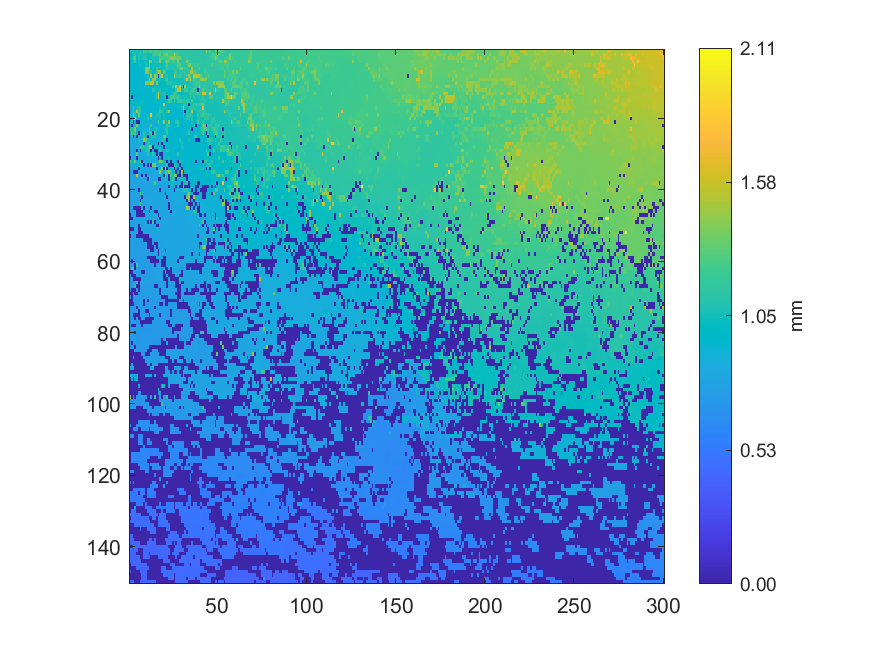

Values plotted in this chart, from the file beside it:
1.00535, 1.09399, 1.24094, 1.02836, 1.0946, 1.03953, 1.15762, 1.05414, 1.25677, 1.23898, 1.12274, 1.26162, 1.25105, 1.15733, 1.22864, 1.27181, 1.21572, 1.24374, 1.17363, 1.23664, 1.2498, 1.22204, 1.25776, 1.23362
0.9847, 0.999, 0.9983, 1.148, 0.999, 1.082, 1.115, 1.054, 1.078, 1.079, 1.05, 1.051, 1.056, 1.171, 1.287, 1.209, 1.3, 1.313, 1.127, 1.31, 1.362, 1.379, 1.213, 1.256
1.038, 1.054, 1.296, 1.306, 0.9853, 1.116, 1.023, 1.064, 1.109, 1.148, 1.028, 1.034, 1.039, 1.076, 1.069, 1.071, 1.071, 1.272, 1.268, 1.265, 1.248, 1.248, 1.268, 1.438
0.9546, 0.9569, 1.174, 1.195, 0.9663, 1.051, 0.9778, 1.005, 1.013, 1.064, 1.012, 1.575, 1.344, 1.035, 1.087, 1.095, 1.094, 1.382, 1.078, 1.078, 1.279, 1.373, 1.278, 1.131
0.952, 0.9542, 0.9549, 0.9566, 0.956, 0.9586, 1.055, 0.9814, 0.9781, 1.102, 1.002, 1.393, 1.026, 1.028, 1.031, 1.054, 1.043, 1.055, 1.061, 1.061, 1.165, 1.279, 1.084, 1.106
0.9501, 0.9511, 0.9524, 0.9523, 0.9471, 0.9488, 0.9488, 0.9588, 1.037, 1.407, 1.421, 1.425, 1.002, 1.055, 1.017, 1.227, 1.041, 1.067, 1.046, 1.071, 1.116, 1.148, 1.103, 1.102
0.949, 0.9497, 0.9499, 0.9518, 0.9522, 0.9527, 0.9524, 0.9691, 0.958, 1.429, 1.432, 1.119, 1.128, 1.027, 1.027, 1.198, 1.594, 1.444, 1.032, 1.303, 1.164, 1.053, 1.048, 1.051
0.9507, 0.9513, 0.9528, 0.9495, 0.9506, 0.9503, 0.9467, 0.9481, 0.948, 0.9572, 1.071, 0.9742, 1.555, 0.9881, 1.488, 1.307, 0.004254, 1.293, 1.679, 1.031, 1.115, 1.116, 1.047, 1.042
0.9527, 0.9525, 0.949, 0.9465, 0.9491, 0.9437, 0.9451, 0.9428, 0.9533, 0.949, 1.065, 1.492, 0.9888, 1.455, 1.471, 0.9919, 0.9929, 1.083, 1.021, 1.022, 1.168, 1.257, 1.037, 1.038
0.9521, 0.9524, 0.9525, 0.9464, 0.9435, 0.939, 0.9368, 0.9393, 0.9409, 1.438, 1.386, 1.368, 1.561, 1.562, 1.005, 1.485, 1.002, 1.014, 1.01, 1.018, 1.015, 1.118, 1.13, 1.089
0.9498, 0.9505, 0.9521, 0.9516, 0.9395, 0.9389, 0.9395, 0.9395, 0.9406, 0.9424, 0.9447, 0.9528, 0.9642, 0.9705, 0.9869, 0.9871, 1.039, 1.004, 1.016, 1.009, 1.01, 1.008, 1.009, 1.017
0.947, 0.9487, 0.9501, 0.9513, 0.9512, 0.939, 0.9402, 0.9388, 0.9386, 0.9421, 0.9433, 0.9456, 0.9494, 1.144, 1.106, 0.9974, 0.9923, 1.093, 1.004, 1.007, 1.009, 1.01, 1.01, 1.01
1.071, 0.9475, 0.949, 0.9504, 0.9502, 0.9523, 0.9504, 0.957, 0.9581, 0.9499, 0.9483, 0.9485, 0.9499, 0.9511, 0.9531, 1.089, 1.572, 1.075, 1.063, 1.084, 1.067, 1.005, 1.003, 1.005
1.057, 0.003838, 0.9468, 0.9506, 0.9502, 0.9512, 0.9551, 0.9614, 0.9571, 0.9577, 0.956, 0.9571, 0.9503, 0.953, 0.956, 1.15, 1.566, 0.9811, 1.023, 1.071, 1.021, 0.004468, 0.996, 1.24
1.003, 1.047, 1.036, 0.965, 0.9987, 0.9656, 0.9616, 1.057, 0.9672, 0.9564, 0.9582, 0.9605, 0.9618, 0.9628, 0.9592, 0.9611, 0.9748, 0.9817, 0.9863, 0.9862, 1.048, 1.055, 1.235, 1.237
1.016, 0.992, 1.027, 0.9851, 1.03, 0.9703, 0.9343, 0.9359, 0.9763, 0.972, 0.9715, 0.9583, 0.9601, 0.962, 0.9627, 0.968, 0.9705, 0.9714, 0.9952, 1.68, 0.9753, 0.9743, 0.9722, 0.9686
0.8947, 0.9015, 1.265, 0.9058, 1.06, 1.14, 1.143, 1.002, 0.9326, 0.957, 0.9603, 0.9598, 0.9599, 0.9605, 0.9618, 0.9632, 0.9633, 1.095, 0.9584, 1.092, 0.9684, 0.9682, 0.9685, 0.9683
0.8872, 0.8878, 1.178, 1.065, 1.482, 1.117, 1.149, 0.9238, 0.9645, 0.936, 0.9461, 0.9432, 0.9437, 0.9802, 0.9818, 0.9922, 0.9633, 1.241, 1.117, 0.9732, 0.9735, 1.14, 1.479, 0.9598
0.8829, 0.8836, 1.457, 1.098, 0.9236, 1.376, 0.9418, 0.9238, 0.9263, 0.9395, 1.018, 1.056, 1.73, 1.044, 0.9352, 1.064, 1.096, 1.071, 0.9446, 1.084, 0.9498, 0.9527, 0.9508, 0.9529
0.8771, 0.8817, 0.8843, 1.455, 0.9187, 0.9099, 0.9546, 0.9531, 1.029, 1.029, 1.108, 1.013, 1.075, 1.019, 1.022, 1.016, 0.9199, 1.071, 1.012, 1.017, 0.9467, 0.9479, 0.9505, 0.9515
0.8812, 1.092, 0.004292, 0.9366, 0.004014, 0.003863, 0.9014, 0.9053, 1.02, 1.019, 0.9046, 0.9024, 0.903, 0.9051, 0.9075, 0.9085, 1.257, 1.016, 0.9286, 1.437, 0.94, 0.94, 1.496, 0.9806
0.8681, 0.004125, 0.8916, 0.8836, 1.437, 0.8926, 0.8918, 0.9647, 0.8912, 0.893, 0.8939, 0.8953, 1.228, 0.9021, 0.9052, 0.9075, 0.9126, 1.047, 0.9426, 0.9282, 0.9307, 1.216, 1.112, 0.9536
1.208, 1.053, 1.067, 1.405, 0.929, 0.886, 0.9768, 0.8858, 0.8854, 0.887, 0.8884, 1.311, 0.8994, 0.9884, 1.078, 1.088, 0.9674, 0.9245, 0.9263, 0.9282, 1.119, 1.12, 0.9505, 0.9552
0.8494, 1.286, 1.026, 1.275, 1.009, 0.004501, 0.8797, 0.8777, 1.143, 0.8856, 1.001, 1.15, 1.185, 0.004134, 1.292, 0.917, 0.9198, 0.9224, 0.9224, 0.9325, 0.9421, 1.155, 0.9566, 0.9572
0.8444, 1.032, 0.004164, 0.8561, 0.004358, 1.013, 0.8691, 0.8702, 1.052, 1.041, 0.004237, 0.9428, 1.096, 1.071, 1.172, 0.9157, 0.9183, 0.9184, 0.9233, 1.357, 1.353, 0.9565, 0.9565, 0.9577
0.8423, 0.8431, 0.8433, 0.8457, 0.8539, 1.064, 0.8643, 0.8664, 1.498, 1.282, 1.046, 1.053, 0.9009, 0.9023, 0.9075, 0.9806, 0.9144, 0.9189, 1.093, 1.094, 0.9699, 0.004132, 0.9544, 0.9567
0.8383, 0.8423, 0.8458, 0.8476, 0.8499, 0.8538, 0.8559, 0.9934, 0.004094, 0.9127, 1.091, 1.07, 0.9046, 0.9021, 0.9058, 0.9355, 0.003852, 1.036, 0.004346, 1.023, 1.016, 1.015, 0.944, 0.954
0.825, 0.8467, 0.8455, 0.8484, 0.8479, 0.8497, 1.165, 1.155, 1.099, 1.105, 1.117, 1.54, 1.386, 0.004234, 0.9847, 0.9842, 0.9724, 0.9259, 0.9283, 0.003936, 0.94, 0.9418, 0.9435, 0.9442
0.8318, 0.8289, 0.8308, 0.8313, 0.004204, 0.8562, 0.004129, 1.023, 1.006, 1.101, 1.146, 1.032, 0.003868, 0.9289, 0.004092, 0.00387, 0.9054, 1.259, 0.9908, 0.9655, 1.108, 1.085, 1.085, 0.9969
0.828, 0.8293, 0.8305, 0.831, 1.323, 0.8376, 0.8385, 0.8372, 0.8501, 0.8526, 1.112, 0.9923, 0.9672, 1.155, 0.9748, 0.004111, 0.8949, 0.004066, 0.003801, 0.9118, 1.004, 1.008, 0.9919, 0.946
0.004009, 0.8229, 0.8261, 0.8277, 0.003779, 0.8298, 0.8314, 0.9538, 0.8509, 0.8513, 0.8517, 0.859, 0.8593, 0.8599, 0.8645, 0.8766, 0.003582, 1.002, 0.003696, 0.9049, 1.026, 1.002, 1.048, 0.9327
1.262, 0.9464, 1.051, 1.348, 0.8249, 0.9665, 1.309, 0.0039, 0.8479, 0.8504, 0.8527, 0.8523, 0.8565, 0.8579, 0.8587, 0.864, 1.176, 1.397, 1.277, 0.9885, 0.9051, 0.003754, 0.9496, 0.004108
0.7987, 0.8016, 0.8019, 0.9567, 0.9544, 0.9638, 0.9735, 0.8647, 0.003605, 0.839, 0.004084, 0.8425, 0.004309, 1.354, 1.372, 0.8603, 0.8628, 0.8674, 0.8705, 0.8766, 1.074, 1.142, 0.00397, 0.003786
0.7962, 0.7974, 0.7994, 0.801, 0.8059, 0.003616, 0.9713, 0.9093, 0.8304, 0.8321, 0.8317, 0.8329, 0.8339, 0.8335, 0.8426, 0.003879, 1.029, 0.8598, 1.497, 0.003648, 1.485, 0.003926, 0.9658, 0.9316
0.7798, 0.7805, 0.004033, 0.00416, 0.004173, 0.8013, 0.803, 0.8104, 0.8214, 0.8248, 0.8261, 0.8273, 0.8325, 0.8348, 0.8368, 0.8446, 0.8455, 1.519, 0.853, 0.9359, 1.253, 1.226, 1.462, 1.123
0.7802, 0.7804, 0.7876, 0.7901, 1.544, 0.7959, 0.8014, 0.003971, 0.8138, 0.003968, 0.82, 0.9319, 0.8294, 0.8318, 0.8288, 0.8357, 0.8375, 0.8407, 1.016, 0.003931, 1.23, 1.115, 0.003682, 1.273
0.7796, 0.783, 0.7846, 0.7871, 0.7884, 0.798, 0.7993, 0.8031, 0.804, 0.8057, 0.003971, 1.36, 0.8213, 0.8233, 0.8247, 0.8266, 0.00411, 0.01154, 0.9986, 0.8327, 1.108, 1.04, 0.004296, 1.029
0.7789, 0.7876, 0.7879, 0.7876, 0.7888, 0.7908, 0.7959, 0.7962, 0.7963, 0.7986, 0.7995, 0.8051, 0.81, 0.909, 1.264, 0.8223, 0.8236, 0.8258, 0.8274, 0.8319, 0.8601, 0.8413, 0.845, 1.05
0.7789, 0.7804, 0.781, 0.7832, 0.787, 0.789, 0.7913, 0.7953, 0.7967, 0.797, 0.7997, 0.8059, 0.8081, 0.8121, 0.8136, 0.8171, 0.8258, 0.8284, 0.8315, 0.8333, 0.8379, 0.8393, 0.004386, 0.8479
0.7721, 0.7738, 0.7751, 0.7786, 0.7809, 0.003499, 0.7907, 0.7969, 0.8, 0.8016, 0.8028, 0.8054, 0.807, 0.8084, 0.8114, 0.8158, 0.8185, 0.003453, 0.8302, 0.832, 0.8339, 0.8422, 0.8489, 0.8501
0.7698, 0.774, 0.7765, 0.7788, 0.7787, 0.7873, 1.298, 0.9335, 0.8003, 0.8012, 0.805, 0.8049, 0.8073, 0.8079, 0.8094, 0.8112, 0.8149, 0.9056, 0.8219, 0.8271, 0.003844, 0.8378, 0.84, 0.845
0.772, 0.7738, 0.7746, 0.7776, 0.7809, 0.7841, 0.794, 0.003505, 0.8087, 0.8113, 0.8123, 0.8125, 0.8169, 0.8181, 0.8085, 0.8144, 0.8155, 0.8158, 0.8213, 0.9075, 0.8294, 0.004009, 0.8389, 0.8405
0.7715, 0.7747, 0.7761, 0.7794, 0.7802, 0.794, 0.003896, 0.9846, 0.8122, 0.8121, 0.8132, 0.8179, 0.82, 0.8207, 0.8191, 0.8124, 0.8135, 0.8149, 0.8179, 0.8188, 0.8234, 0.8265, 0.8364, 0.8369
0.7764, 0.7775, 0.7825, 0.7831, 0.7839, 0.7916, 1.275, 0.8094, 0.815, 0.822, 0.8221, 0.8192, 0.819, 0.8167, 0.8179, 0.8183, 0.8158, 0.8158, 0.8176, 0.8177, 0.8179, 0.8206, 0.003672, 0.8336
0.7745, 0.7747, 0.00412, 0.003626, 0.003569, 0.003724, 0.003796, 0.8186, 0.003684, 0.8326, 0.8339, 0.8362, 0.003786, 0.825, 0.8255, 0.8152, 0.8176, 0.8161, 0.8149, 0.8165, 0.8171, 0.8171, 0.00345, 0.8333
0.7703, 0.7671, 0.768, 0.7681, 0.004696, 0.003592, 0.01034, 0.00389, 0.8324, 0.8355, 0.8364, 0.003734, 0.8436, 0.8431, 0.003814, 0.00375, 0.8211, 0.8193, 0.8173, 0.8153, 0.8159, 0.8166, 0.8205, 0.003764
0.003616, 0.7734, 0.7745, 0.8982, 0.003719, 0.003557, 0.003843, 0.003536, 0.003849, 0.8338, 0.8356, 0.8421, 0.8449, 0.8468, 0.8468, 0.8459, 0.004008, 0.8207, 0.8154, 0.8163, 0.8159, 0.8152, 0.8153, 0.8217
0.003851, 0.003719, 0.7821, 0.7857, 0.7866, 0.7887, 0.9601, 0.8041, 0.8153, 0.8227, 0.8311, 0.8426, 0.8423, 0.844, 0.8438, 0.8435, 0.84, 0.004229, 0.8146, 0.8148, 0.8154, 0.8133, 0.8142, 0.8144
0.7885, 0.7893, 0.7905, 0.792, 0.7923, 0.7925, 0.8022, 0.8032, 0.806, 0.8221, 0.003882, 0.8253, 0.003427, 1.205, 0.004038, 0.8396, 0.8325, 0.8307, 0.831, 0.809, 0.8104, 0.8118, 0.8134, 0.8139
0.786, 0.7868, 0.7889, 0.7912, 0.793, 0.003734, 0.8034, 0.8053, 0.805, 0.8075, 0.8082, 0.8092, 0.8116, 0.812, 0.8124, 0.003776, 0.00417, 0.8301, 0.8363, 0.8282, 0.818, 0.8156, 0.8144, 0.8116
0.003896, 0.003419, 0.003872, 0.8782, 0.7749, 0.003889, 0.003897, 0.8019, 0.8039, 0.8045, 0.8038, 0.8044, 0.8042, 0.8118, 0.8119, 1.053, 0.8186, 0.8202, 0.8231, 0.8229, 0.8223, 0.8179, 0.8122, 0.814
0.8555, 0.7683, 0.7695, 0.7709, 0.7709, 0.003614, 0.004058, 0.003533, 0.8022, 0.8038, 0.8054, 0.8054, 0.8046, 0.8065, 0.8082, 0.8093, 0.8098, 0.8134, 0.8134, 0.8189, 0.82, 0.8212, 0.8211, 0.8203
0.003453, 0.7683, 0.7696, 0.7705, 0.003576, 0.00318, 0.003929, 0.0037, 0.003371, 0.003968, 0.003943, 0.8067, 0.8084, 0.81, 0.8101, 0.8108, 0.8102, 0.8098, 0.8109, 0.8124, 0.8133, 0.8204, 0.8229, 0.8246
0.7526, 0.7531, 0.754, 0.7627, 0.764, 0.765, 0.7641, 0.7614, 0.003703, 0.003594, 0.004065, 0.004059, 0.003642, 0.8062, 0.8055, 0.8071, 0.8079, 0.8088, 0.8019, 0.8085, 0.8106, 0.8112, 0.8228, 0.8246
0.7519, 0.7561, 0.7573, 0.7581, 0.7572, 0.7597, 0.7605, 0.7612, 0.7622, 0.7709, 0.003678, 0.003985, 0.003559, 0.7903, 0.003627, 0.003915, 0.8035, 0.8023, 0.8032, 0.8089, 0.8105, 0.8114, 0.8131, 0.8181
0.7571, 0.758, 0.7565, 0.7558, 0.7561, 0.7582, 0.7578, 0.7585, 0.7599, 0.7612, 0.004092, 0.003498, 0.004023, 0.003679, 0.7947, 0.004024, 0.7992, 0.7994, 0.8013, 0.8017, 0.8023, 0.8128, 0.8205, 0.8225
0.7519, 0.751, 0.7539, 0.7534, 0.7545, 0.7553, 0.759, 0.7593, 0.7608, 0.7602, 0.7608, 0.7814, 0.003935, 0.003753, 0.7829, 0.7835, 0.003751, 0.7981, 0.7995, 0.8016, 0.003988, 0.8089, 0.8115, 0.8211
0.7492, 0.7506, 0.7527, 0.7529, 0.754, 0.7556, 0.7566, 0.7574, 0.7577, 0.7584, 0.7594, 1.02, 0.7773, 0.7795, 0.7806, 0.7812, 0.0041, 0.7956, 0.7981, 0.7998, 0.8024, 0.8093, 0.8198, 0.8213
0.7492, 0.7519, 0.7521, 0.7535, 0.7548, 0.7576, 0.7587, 0.7574, 0.7552, 0.7549, 0.003639, 0.003733, 0.003801, 0.004157, 0.003623, 0.7881, 0.7961, 0.7988, 0.8011, 0.003679, 0.003824, 0.8208, 0.8222, 0.8237
0.7387, 0.003609, 0.7483, 0.7522, 0.7532, 0.7571, 0.7593, 0.7603, 0.7604, 0.7596, 0.7614, 0.76, 0.003592, 0.003791, 0.003612, 0.003888, 0.004019, 0.797, 0.004092, 0.00386, 0.003766, 0.8197, 0.8211, 0.8225
0.7349, 0.7382, 0.7396, 0.003673, 1.182, 0.7548, 0.7559, 0.7539, 0.756, 0.7575, 0.7588, 0.7596, 0.7609, 0.7655, 0.003526, 0.7747, 0.7769, 0.7765, 0.003855, 0.004011, 0.003628, 0.8187, 0.8204, 0.8216
... 89 more rows
